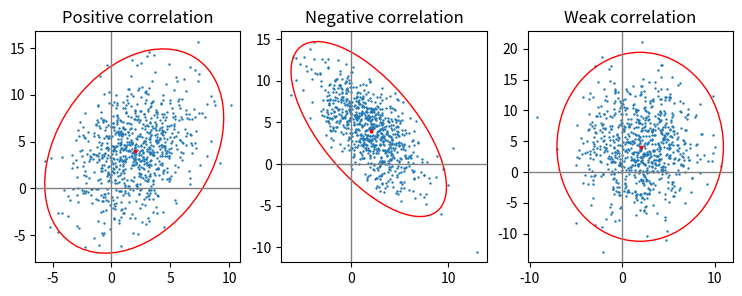

Write the Python code that produced this figure.
#!/usr/bin/env python3
# -*- coding: UTF8 -*-

#############################################################################
# Author: Guillaume Bouvier -- guillaume.bouvier@pasteur.fr                 #
# https://research.pasteur.fr/en/member/guillaume-bouvier/                  #
# Copyright (c) 2021 Institut Pasteur                                       #
#                 				                            #
#                                                                           #
#  Redistribution and use in source and binary forms, with or without       #
#  modification, are permitted provided that the following conditions       #
#  are met:                                                                 #
#                                                                           #
#  1. Redistributions of source code must retain the above copyright        #
#  notice, this list of conditions and the following disclaimer.            #
#  2. Redistributions in binary form must reproduce the above copyright     #
#  notice, this list of conditions and the following disclaimer in the      #
#  documentation and/or other materials provided with the distribution.     #
#  3. Neither the name of the copyright holder nor the names of its         #
#  contributors may be used to endorse or promote products derived from     #
#  this software without specific prior written permission.                 #
#                                                                           #
#  THIS SOFTWARE IS PROVIDED BY THE COPYRIGHT HOLDERS AND CONTRIBUTORS      #
#  "AS IS" AND ANY EXPRESS OR IMPLIED WARRANTIES, INCLUDING, BUT NOT        #
#  LIMITED TO, THE IMPLIED WARRANTIES OF MERCHANTABILITY AND FITNESS FOR    #
#  A PARTICULAR PURPOSE ARE DISCLAIMED. IN NO EVENT SHALL THE COPYRIGHT     #
#  HOLDER OR CONTRIBUTORS BE LIABLE FOR ANY DIRECT, INDIRECT, INCIDENTAL,   #
#  SPECIAL, EXEMPLARY, OR CONSEQUENTIAL DAMAGES (INCLUDING, BUT NOT         #
#  LIMITED TO, PROCUREMENT OF SUBSTITUTE GOODS OR SERVICES; LOSS OF USE,    #
#  DATA, OR PROFITS; OR BUSINESS INTERRUPTION) HOWEVER CAUSED AND ON ANY    #
#  THEORY OF LIABILITY, WHETHER IN CONTRACT, STRICT LIABILITY, OR TORT      #
#  (INCLUDING NEGLIGENCE OR OTHERWISE) ARISING IN ANY WAY OUT OF THE USE    #
#  OF THIS SOFTWARE, EVEN IF ADVISED OF THE POSSIBILITY OF SUCH DAMAGE.     #
#                                                                           #
#  This program is free software: you can redistribute it and/or modify     #
#                                                                           #
#############################################################################

# See: https://matplotlib.org/devdocs/gallery/statistics/confidence_ellipse.html

import numpy as np
import matplotlib.pyplot as plt
from matplotlib.patches import Ellipse
import matplotlib.transforms as transforms


def confidence_ellipse(x, y, ax, n_std=3.0, facecolor='none', **kwargs):
    """
    Create a plot of the covariance confidence ellipse of *x* and *y*.

    Parameters
    ----------
    x, y : array-like, shape (n, )
        Input data.

    ax : matplotlib.axes.Axes
        The axes object to draw the ellipse into.

    n_std : float
        The number of standard deviations to determine the ellipse's radiuses.

    **kwargs
        Forwarded to `~matplotlib.patches.Ellipse`

    Returns
    -------
    matplotlib.patches.Ellipse
    """
    if x.size != y.size:
        raise ValueError("x and y must be the same size")

    cov = np.cov(x, y)
    pearson = cov[0, 1] / np.sqrt(cov[0, 0] * cov[1, 1])
    # Using a special case to obtain the eigenvalues of this
    # two-dimensionl dataset.
    ell_radius_x = np.sqrt(1 + pearson)
    ell_radius_y = np.sqrt(1 - pearson)
    ellipse = Ellipse((0, 0),
                      width=ell_radius_x * 2,
                      height=ell_radius_y * 2,
                      facecolor=facecolor,
                      **kwargs)

    # Calculating the stdandard deviation of x from
    # the squareroot of the variance and multiplying
    # with the given number of standard deviations.
    scale_x = np.sqrt(cov[0, 0]) * n_std
    mean_x = np.mean(x)

    # calculating the stdandard deviation of y ...
    scale_y = np.sqrt(cov[1, 1]) * n_std
    mean_y = np.mean(y)

    transf = transforms.Affine2D() \
        .rotate_deg(45) \
        .scale(scale_x, scale_y) \
        .translate(mean_x, mean_y)

    ellipse.set_transform(transf + ax.transData)
    return ax.add_patch(ellipse)


def get_correlated_dataset(n, dependency, mu, scale):
    latent = np.random.randn(n, 2)
    dependent = latent.dot(dependency)
    scaled = dependent * scale
    scaled_with_offset = scaled + mu
    # return x and y of the new, correlated dataset
    return scaled_with_offset[:, 0], scaled_with_offset[:, 1]


if __name__ == '__main__':
    np.random.seed(0)

    PARAMETERS = {
        'Positive correlation': [[0.85, 0.35], [0.15, -0.65]],
        'Negative correlation': [[0.9, -0.4], [0.1, -0.6]],
        'Weak correlation': [[1, 0], [0, 1]],
    }

    mu = 2, 4
    scale = 3, 5

    fig, axs = plt.subplots(1, 3, figsize=(9, 3))
    for ax, (title, dependency) in zip(axs, PARAMETERS.items()):
        x, y = get_correlated_dataset(800, dependency, mu, scale)
        ax.scatter(x, y, s=0.5)

        ax.axvline(c='grey', lw=1)
        ax.axhline(c='grey', lw=1)

        confidence_ellipse(x, y, ax, edgecolor='red')

        ax.scatter(mu[0], mu[1], c='red', s=3)
        ax.set_title(title)

    plt.show()
